Run: headless pygame with SDL's dummy video driver; simulated clock (each Clock.tick advances the game by its frame time, no real sleeping); random seed 0; keys injected as events and as key.get_pressed() state; mouse plan: one left click at the window centre at the start of phase 2, then a move to the lower-right quarter at the start of phase 3.
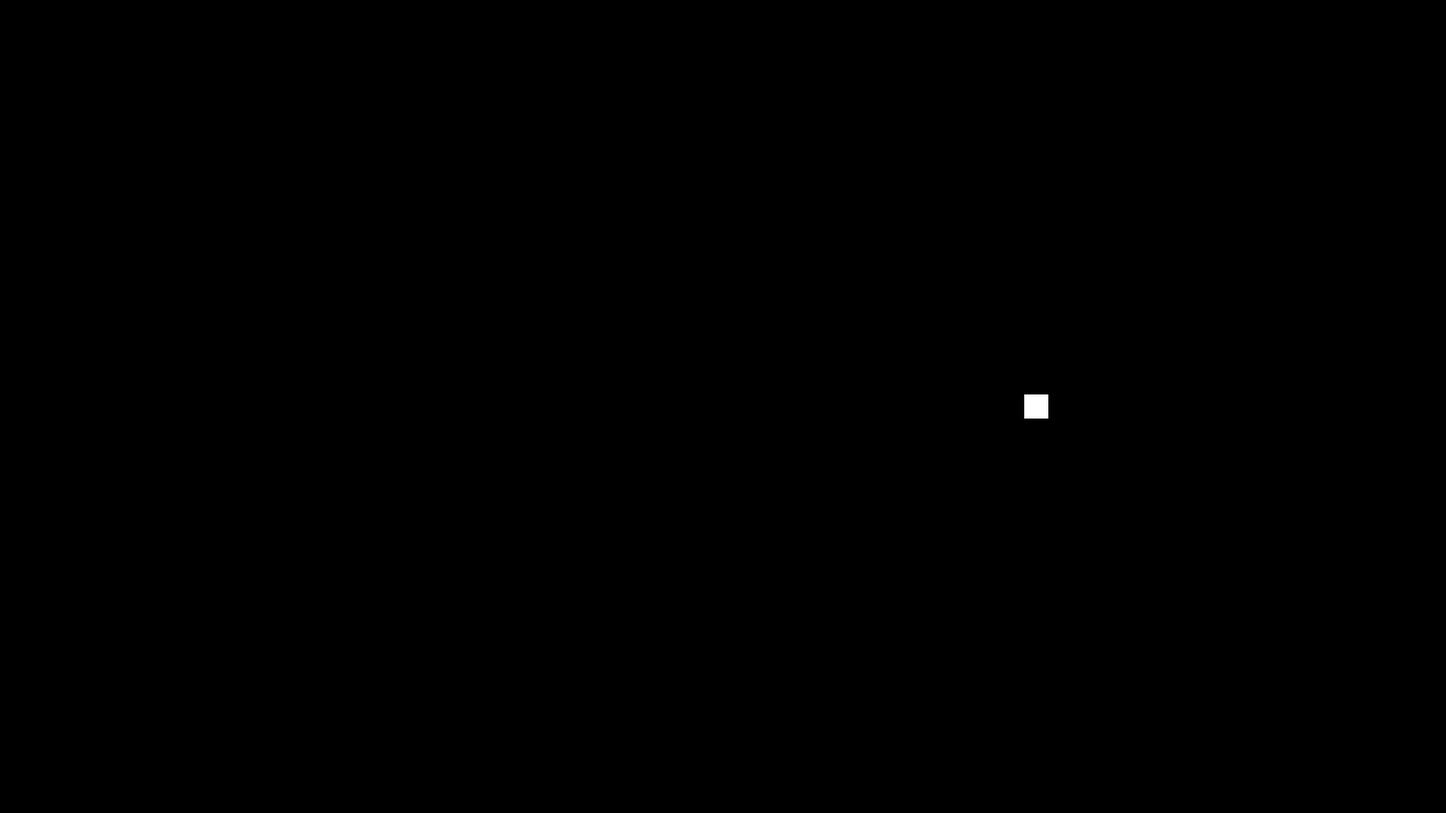
Frame 1 of 4 · flips 1–60 · no input
Frame 2 of 4 · flips 61–180 · clicked the window centre · tapped SPACE, RETURN · held RIGHT (→), D · screen unchanged from frame 1, image omitted
Frame 3 of 4 · flips 181–300 · moved the mouse to the lower-right quarter · held DOWN (↓), S · screen unchanged from frame 2, image omitted
Frame 4 of 4 · flips 301–420 · held LEFT (←), A, UP (↑), W · screen unchanged from frame 3, image omitted

The pygame program that drew these frames:

import pygame, random, time

# Fitt's Law Project

# Variables for generated circles
# Distance - Size - Direction - ID

challenges = [[0,0,0,0] for i in range(0,32)]
for i in range(0, 32):
    challenges[i][3] = i
    if i < 8:
        challenges[i][0] = 100
    elif i < 16:
        challenges[i][0] = 200
    elif i < 24:
        challenges[i][0] = 300
    elif i < 32:
        challenges[i][0] = 400

sizes = [32, 64, 128, 256]
for i in range(0, 32):
    challenges[i][1] = sizes[i % len(sizes)]

count = 0
flipped = False
for i in range(0, 32):
    if count >= 4:
        flipped = not flipped
        count = 0

    if flipped:
        challenges[i][2] = -1
    else:
        challenges[i][2] = 1
    
    count += 1

print(challenges)

# Counting times for each task trial for this user

challenges_counter = {}
for challenge in challenges:
    challenges_counter[challenge[3]] = []

# Starting game

pygame.init()

pygame.display.set_caption('Test')
window_surface = pygame.display.set_mode((1920, 1080))
screen_center = [960,540]

background = pygame.Surface((1920, 1080))
background.fill(pygame.Color('black'))

permutation = challenges[random.randint(0, 31)]
print((screen_center[0] + (permutation[0] * permutation[2]), (screen_center[1] - (permutation[1] // 2))), (permutation[1], permutation[1]))
target = pygame.Rect((screen_center[0] + (permutation[0] * permutation[2]), (screen_center[1] - (permutation[1] // 2))), (permutation[1], permutation[1]))

is_running = True
start_time, start_pos, misses = time.time(), pygame.mouse.get_pos(), 0


while is_running:

    clicked = False

    for event in pygame.event.get():
        if event.type == pygame.MOUSEBUTTONDOWN and event.button == 1:
            clicked = True

        if event.type == pygame.QUIT:
            is_running = False

    window_surface.fill("black")
    pygame.draw.rect(window_surface, 'white', target)

    # flip() the display to put your work on screen
    pygame.display.flip()

    if clicked and target.collidepoint(pygame.mouse.get_pos()):
        print("Target hit!")

        # Log info
        # Time (milliseconds) - Distance (in pixels (x,y)) - Error (number of misses)
        challenges_counter[permutation[3]].append((((time.time() - start_time) * 1000), (pygame.mouse.get_pos()[0] - start_pos[0], pygame.mouse.get_pos()[1] - start_pos[1]), misses))

        # Set up next square
        permutation = challenges[random.randint(0, 31)]
        print((screen_center[0] + (permutation[0] * permutation[2]), (screen_center[1] - (permutation[1] // 2))), (permutation[1], permutation[1]))
        target = pygame.Rect((screen_center[0] + (permutation[0] * permutation[2]), (screen_center[1] - (permutation[1] // 2))), (permutation[1], permutation[1]))

        # Resetting variables
        start_time, start_pos, misses = time.time(), pygame.mouse.get_pos(), 0
    
    elif clicked and not target.collidepoint(pygame.mouse.get_pos()):
        print("Missed!")
        misses += 1

    pygame.display.update()

pygame.quit()

# Display times
for challenge in challenges_counter:
    print(f"Permutation: {challenge}, Stats: {challenges_counter[challenge]}")
